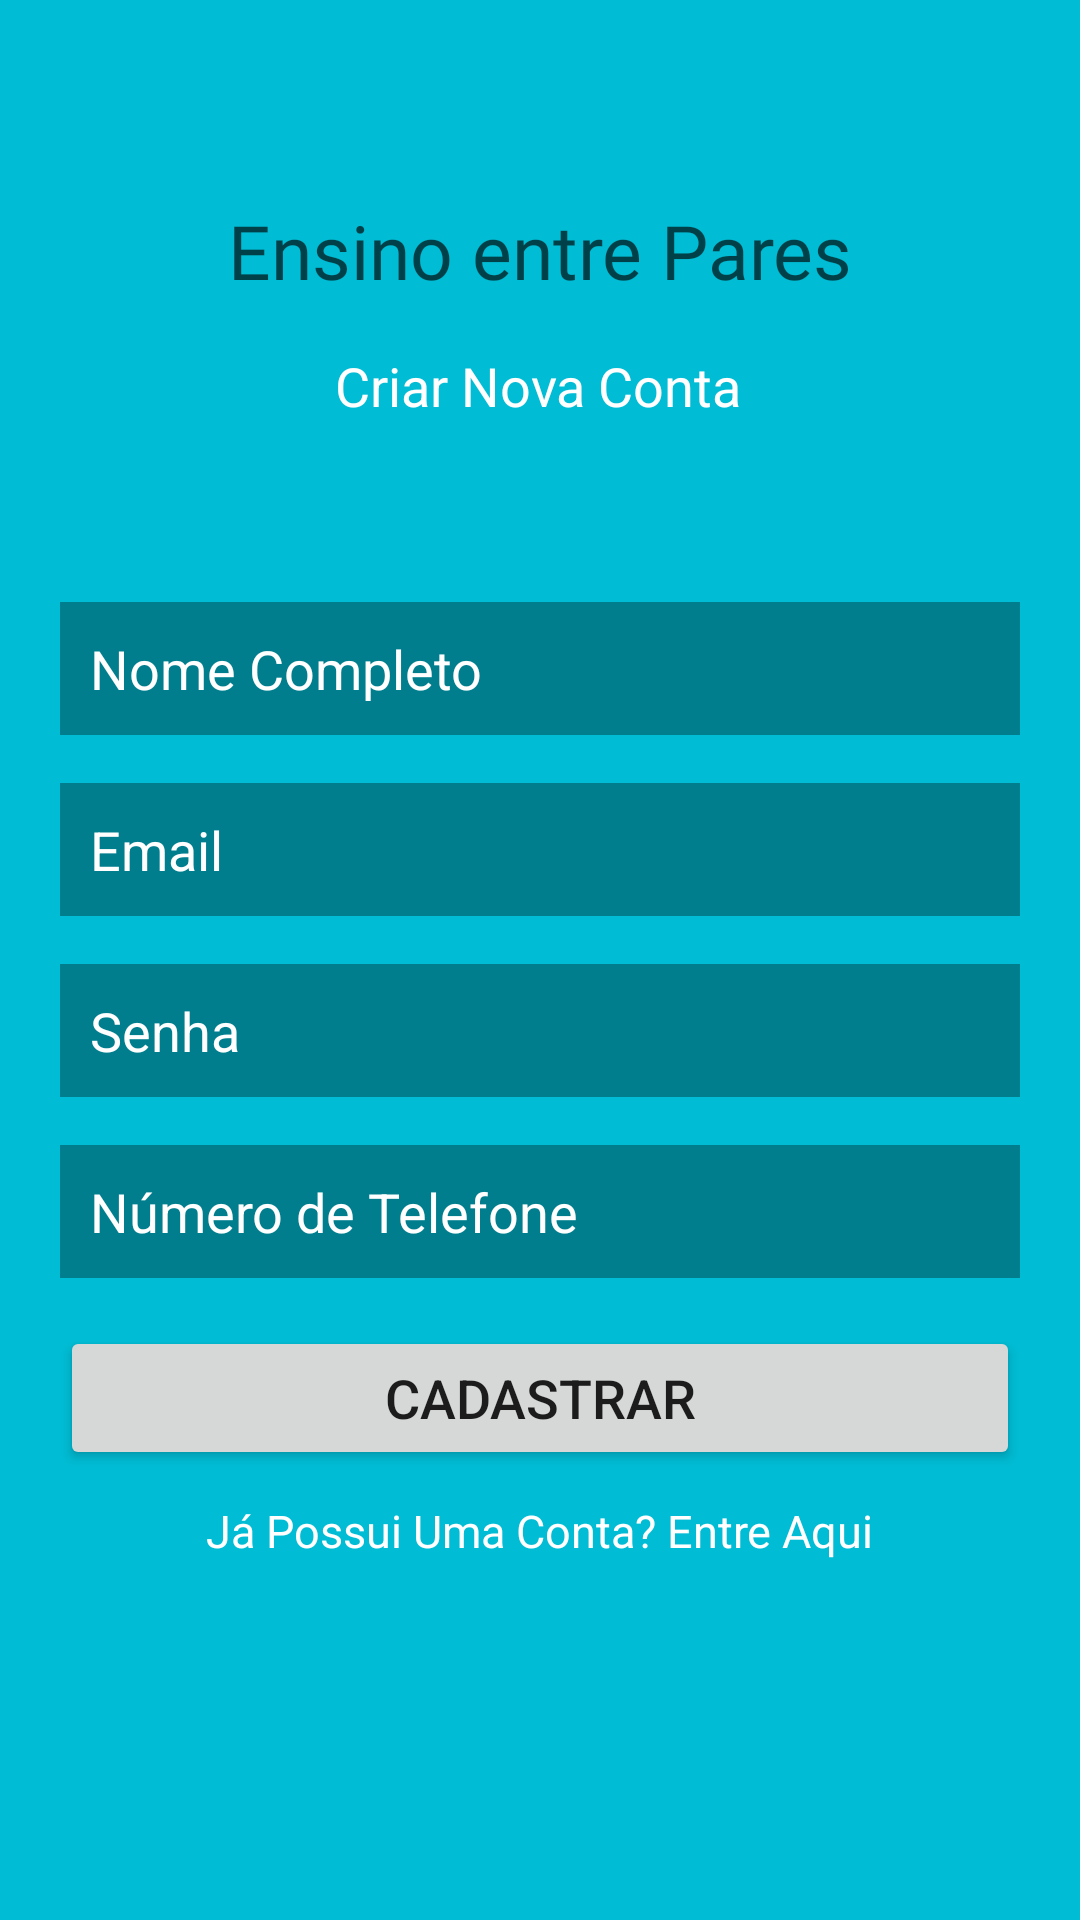

Here is an Android app screen rendered from its layout file. Give the layout XML and the strings, colors and styles it references.
<!-- AndroidManifest.xml: application theme AppTheme -->
<!-- res/layout/activity_register.xml -->
<?xml version="1.0" encoding="utf-8"?>
<androidx.constraintlayout.widget.ConstraintLayout xmlns:android="http://schemas.android.com/apk/res/android"
    xmlns:app="http://schemas.android.com/apk/res-auto"
    xmlns:tools="http://schemas.android.com/tools"
    android:layout_width="match_parent"
    android:layout_height="match_parent"
    android:background="#00BCD4"
    tools:context=".Register">

    <TextView
        android:id="@+id/register_name_tv"
        android:layout_width="wrap_content"
        android:layout_height="wrap_content"
        android:fontFamily="@font/aclonica"
        android:text="Ensino entre Pares"
        android:textColor="#A8000000"
        android:textSize="25sp"
        app:layout_constraintBottom_toBottomOf="parent"
        app:layout_constraintEnd_toEndOf="parent"
        app:layout_constraintHorizontal_bias="0.5"
        app:layout_constraintStart_toStartOf="parent"
        app:layout_constraintTop_toTopOf="parent"
        app:layout_constraintVertical_bias="0.11" />

    <TextView
        android:id="@+id/register_createac_tv"
        android:layout_width="wrap_content"
        android:layout_height="wrap_content"
        android:layout_marginTop="16dp"
        android:text="Criar Nova Conta"
        android:textColor="@android:color/white"
        android:textSize="18sp"
        app:layout_constraintEnd_toEndOf="parent"
        app:layout_constraintHorizontal_bias="0.498"
        app:layout_constraintStart_toStartOf="parent"
        app:layout_constraintTop_toBottomOf="@+id/register_name_tv" />

    <EditText
        android:id="@+id/register_fullname_et"
        android:layout_width="0dp"
        android:layout_height="wrap_content"
        android:layout_marginStart="20dp"
        android:layout_marginTop="60dp"
        android:layout_marginEnd="20dp"
        android:background="#54000000"
        android:ems="10"
        android:hint="Nome Completo"
        android:inputType="textPersonName"
        android:padding="10dp"
        android:textColor="@android:color/white"
        android:textColorHint="@android:color/white"
        app:layout_constraintBottom_toBottomOf="parent"
        app:layout_constraintEnd_toEndOf="parent"
        app:layout_constraintHorizontal_bias="0.0"
        app:layout_constraintStart_toStartOf="parent"
        app:layout_constraintTop_toBottomOf="@+id/register_createac_tv"
        app:layout_constraintVertical_bias="0.0" />

    <EditText
        android:id="@+id/register_email_et"
        android:layout_width="0dp"
        android:layout_height="wrap_content"
        android:layout_marginStart="20dp"
        android:layout_marginTop="16dp"
        android:layout_marginEnd="20dp"
        android:background="#54000000"
        android:ems="10"
        android:hint="Email"
        android:inputType="textEmailAddress"
        android:padding="10dp"
        android:textColor="@android:color/white"
        android:textColorHint="@android:color/white"
        app:layout_constraintBottom_toBottomOf="parent"
        app:layout_constraintEnd_toEndOf="parent"
        app:layout_constraintHorizontal_bias="0.0"
        app:layout_constraintStart_toStartOf="parent"
        app:layout_constraintTop_toBottomOf="@+id/register_fullname_et"
        app:layout_constraintVertical_bias="0.0" />

    <EditText
        android:id="@+id/register_senha_et"
        android:layout_width="0dp"
        android:layout_height="wrap_content"
        android:layout_marginStart="20dp"
        android:layout_marginTop="16dp"
        android:layout_marginEnd="20dp"
        android:background="#54000000"
        android:ems="10"
        android:hint="Senha"
        android:inputType="textPassword"
        android:padding="10dp"
        android:textColor="@android:color/white"
        android:textColorHint="@android:color/white"
        app:layout_constraintBottom_toBottomOf="parent"
        app:layout_constraintEnd_toEndOf="parent"
        app:layout_constraintHorizontal_bias="0.0"
        app:layout_constraintStart_toStartOf="parent"
        app:layout_constraintTop_toBottomOf="@+id/register_email_et"
        app:layout_constraintVertical_bias="0.0" />

    <EditText
        android:id="@+id/register_telefone_et"
        android:layout_width="0dp"
        android:layout_height="wrap_content"
        android:layout_marginStart="20dp"
        android:layout_marginTop="16dp"
        android:layout_marginEnd="20dp"
        android:background="#54000000"
        android:ems="10"
        android:hint="Número de Telefone"
        android:inputType="phone"
        android:padding="10dp"
        android:textColor="@android:color/white"
        android:textColorHint="@android:color/white"
        app:layout_constraintBottom_toBottomOf="parent"
        app:layout_constraintEnd_toEndOf="parent"
        app:layout_constraintHorizontal_bias="0.0"
        app:layout_constraintStart_toStartOf="parent"
        app:layout_constraintTop_toBottomOf="@+id/register_senha_et"
        app:layout_constraintVertical_bias="0.0" />

    <Button
        android:id="@+id/register_confirm_bt"
        android:layout_width="0dp"
        android:layout_height="wrap_content"
        android:layout_marginStart="20dp"
        android:layout_marginTop="16dp"
        android:layout_marginEnd="20dp"
        android:text="Cadastrar"
        android:textSize="18sp"
        app:layout_constraintBottom_toBottomOf="parent"
        app:layout_constraintEnd_toEndOf="parent"
        app:layout_constraintStart_toStartOf="parent"
        app:layout_constraintTop_toBottomOf="@+id/register_telefone_et"
        app:layout_constraintVertical_bias="0.0" />

    <TextView
        android:id="@+id/register_loginreturn_tv"
        android:layout_width="wrap_content"
        android:layout_height="wrap_content"
        android:text="Já Possui Uma Conta? Entre Aqui"
        android:textColor="@android:color/white"
        android:textSize="15sp"
        app:layout_constraintBottom_toBottomOf="parent"
        app:layout_constraintEnd_toEndOf="parent"
        app:layout_constraintStart_toStartOf="parent"
        app:layout_constraintTop_toBottomOf="@+id/register_confirm_bt"
        app:layout_constraintVertical_bias="0.076" />

    <ProgressBar
        android:id="@+id/register_pb"
        style="?android:attr/progressBarStyle"
        android:layout_width="wrap_content"
        android:layout_height="wrap_content"
        android:layout_marginTop="26dp"
        android:visibility="invisible"
        app:layout_constraintBottom_toBottomOf="parent"
        app:layout_constraintEnd_toEndOf="parent"
        app:layout_constraintHorizontal_bias="0.5"
        app:layout_constraintStart_toStartOf="parent"
        app:layout_constraintTop_toBottomOf="@+id/register_loginreturn_tv"
        app:layout_constraintVertical_bias="0.0" />
</androidx.constraintlayout.widget.ConstraintLayout>
<!-- resources referenced by this layout -->
<resources>
  <style name="AppTheme" parent="Theme.AppCompat.Light.DarkActionBar">
          
          <item name="colorPrimary">#00BCD4</item>
          <item name="colorPrimaryDark">#000000</item>
          <item name="colorAccent">#000000</item>
      </style>
</resources>
